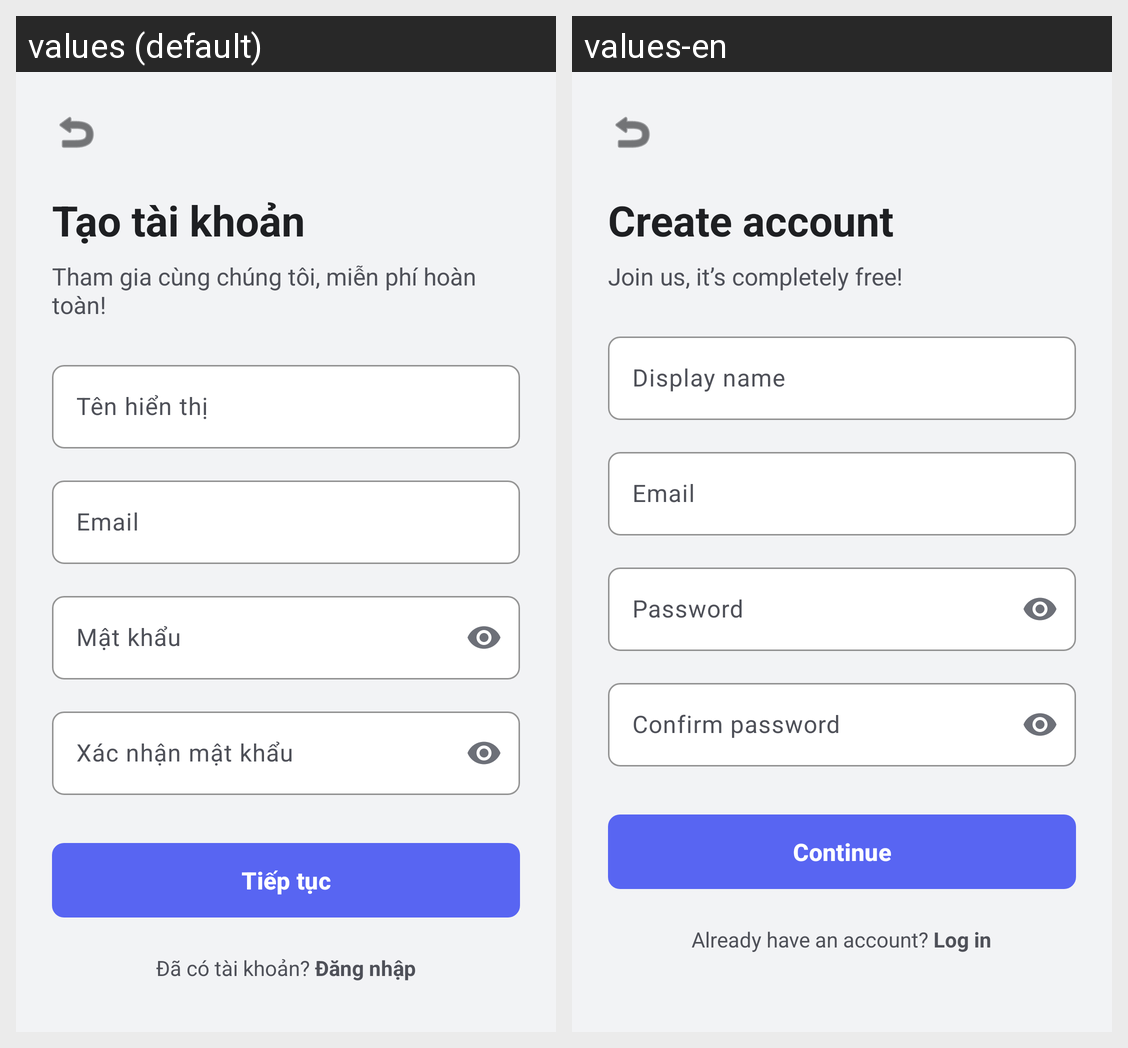

This grid shows one Android layout under two languages. Give, for every string resource on the screen, its name, the default text and each shown locale's text.
Android screen res/layout/activity_register.xml rendered under 2 locales, left to right: values (default), values-en. Device: Nexus 5 (rendered at 1080×1920; each locale shown at half size, 540×960, under a caption strip naming it); theme Theme.Hubble.
Strings drawn on this screen, with the default value and each locale's value (text and hints the layout hard-codes, and strings that could not be matched under every locale, appear in the picture but are not listed):

register_title
  values: Tạo tài khoản
  values-en: Create account

register_subtitle
  values: Tham gia cùng chúng tôi, miễn phí hoàn toàn!
  values-en: Join us, it’s completely free!

register_display_name_hint
  values: Tên hiển thị
  values-en: Display name

register_email_hint
  values: Email
  values-en: Email

register_password_hint
  values: Mật khẩu
  values-en: Password

register_confirm_password_hint
  values: Xác nhận mật khẩu
  values-en: Confirm password

register_btn
  values: Tiếp tục
  values-en: Continue

register_has_account
  values: Đã có tài khoản? Đăng nhập
  values-en: Already have an account? Log in
